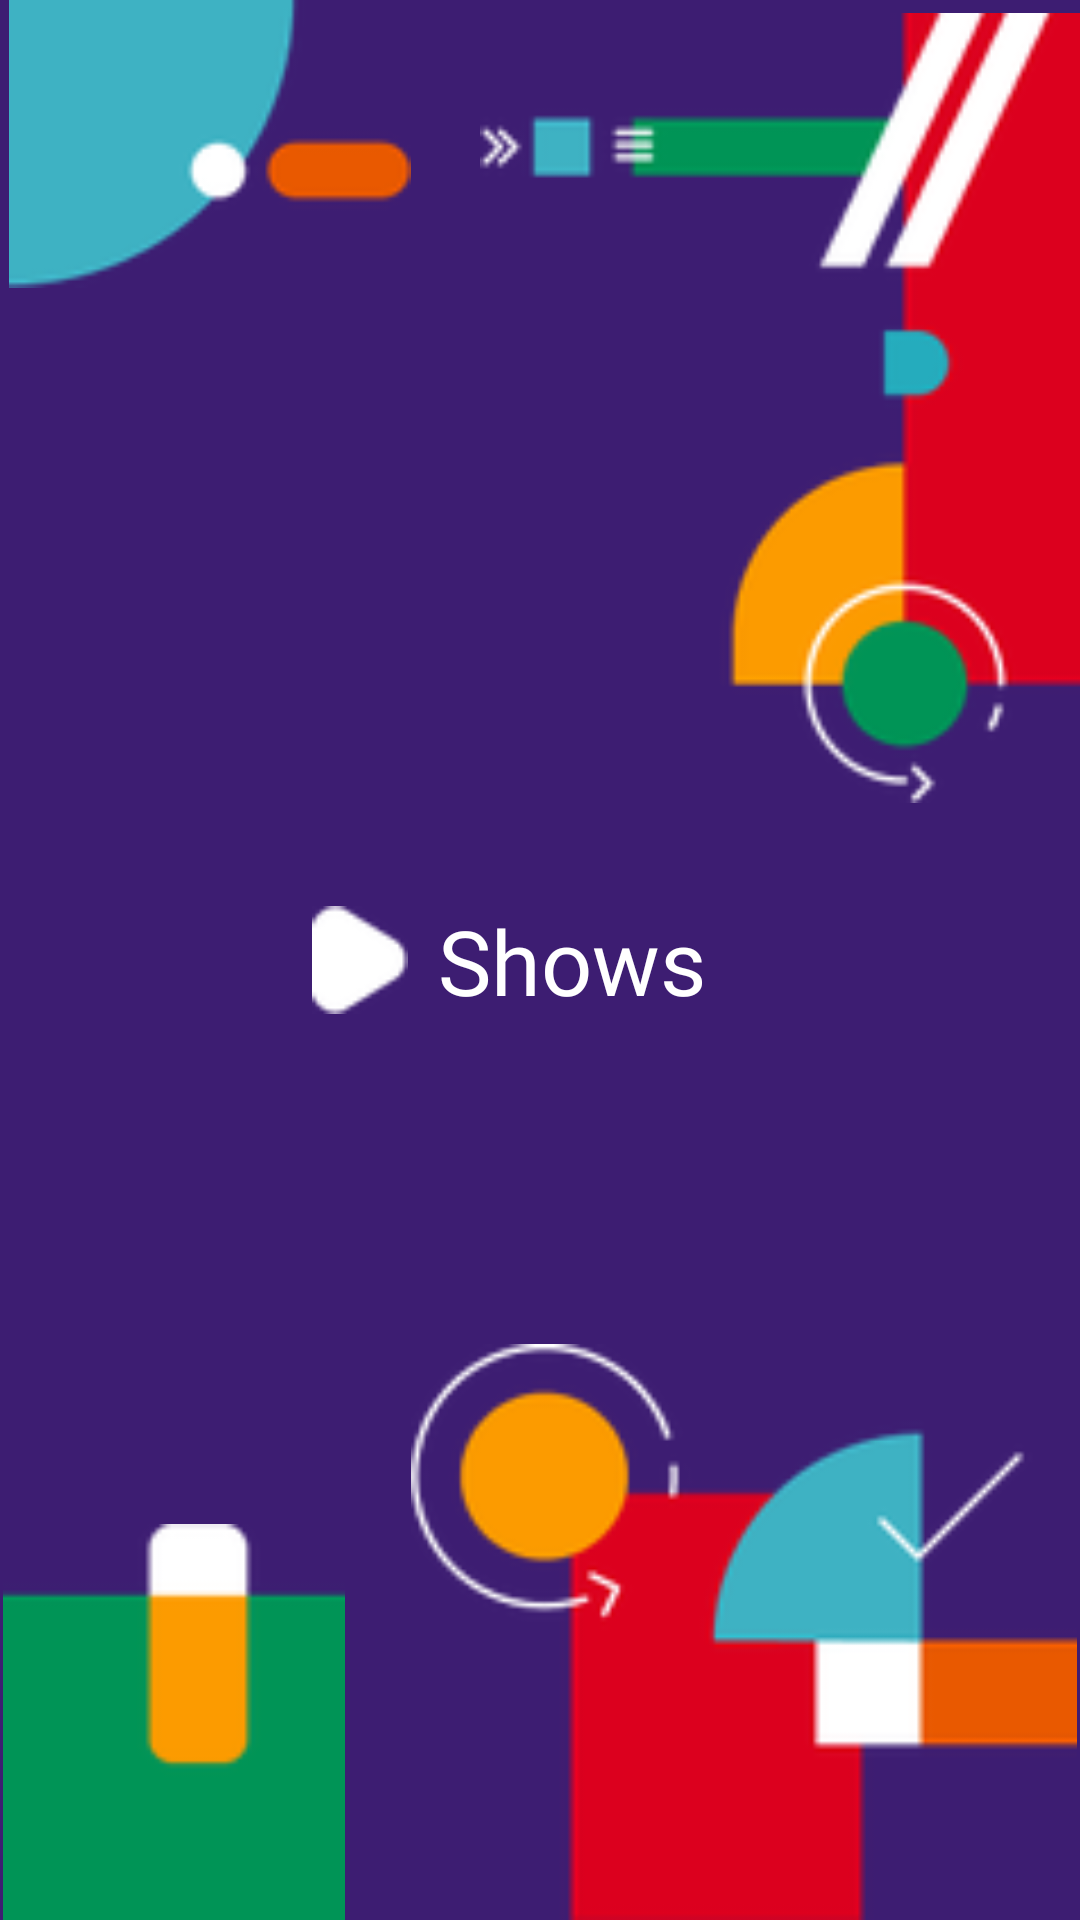

Produce the Android XML layout that renders to this screen, including the resource entries it uses.
<!-- AndroidManifest.xml: application theme Theme.ShowsToniMatic -->
<!-- res/layout/fragment_splash.xml -->
<?xml version="1.0" encoding="utf-8"?>
<androidx.constraintlayout.widget.ConstraintLayout xmlns:android="http://schemas.android.com/apk/res/android"
    xmlns:app="http://schemas.android.com/apk/res-auto"
    android:layout_width="match_parent"
    android:layout_height="match_parent"
    android:background="@drawable/background">

    <ImageView
        android:layout_width="140dp"
        android:layout_height="96dp"
        app:layout_constraintTop_toTopOf="parent"
        app:layout_constraintStart_toStartOf="parent"
        android:src="@drawable/top_left"/>

    <ImageView
        android:layout_width="200dp"
        android:layout_height="272dp"
        app:layout_constraintTop_toTopOf="parent"
        app:layout_constraintEnd_toEndOf="parent"
        android:src="@drawable/top_right"/>

    <ImageView
        android:id="@+id/triangle"
        android:layout_width="36dp"
        android:layout_height="36dp"
        app:layout_constraintTop_toTopOf="parent"
        app:layout_constraintBottom_toBottomOf="parent"
        app:layout_constraintStart_toStartOf="parent"
        android:layout_marginEnd="120dp"
        app:layout_constraintEnd_toEndOf="parent"
        android:src="@drawable/triangle"/>

    <TextView
        android:id="@+id/showsText"
        android:layout_width="wrap_content"
        android:layout_height="wrap_content"
        app:layout_constraintTop_toTopOf="parent"
        app:layout_constraintBottom_toBottomOf="parent"
        app:layout_constraintStart_toEndOf="@id/triangle"
        android:layout_marginStart="8dp"
        android:textSize="30sp"
        android:fontFamily="@font/roboto"
        android:textColor="@color/white"
        android:gravity="center_horizontal"
        android:text="@string/shows"/>

    <ImageView
        android:layout_width="116dp"
        android:layout_height="132dp"
        app:layout_constraintStart_toStartOf="parent"
        app:layout_constraintBottom_toBottomOf="parent"
        android:src="@drawable/bottom_left"/>

    <ImageView
        android:layout_width="224dp"
        android:layout_height="192dp"
        app:layout_constraintEnd_toEndOf="parent"
        app:layout_constraintBottom_toBottomOf="parent"
        android:src="@drawable/bottom_right"/>

</androidx.constraintlayout.widget.ConstraintLayout>
<!-- resources referenced by this layout -->
<resources>
  <color name="white">#FFFFFFFF</color>
  <!-- drawable background: png bitmap (drawable, 2778 bytes) -->
  <!-- drawable bottom_left: png bitmap (drawable, 769 bytes) -->
  <!-- drawable bottom_right: png bitmap (drawable, 4150 bytes) -->
  <!-- drawable top_left: png bitmap (drawable, 1641 bytes) -->
  <!-- drawable top_right: png bitmap (drawable, 5449 bytes) -->
  <!-- drawable triangle: png bitmap (drawable-hdpi, 247 bytes) -->
  <string name="shows">Shows</string>
  <style name="Theme.ShowsToniMatic" parent="Theme.MaterialComponents.DayNight.DarkActionBar">
          
          <item name="colorPrimary">@color/purple_500</item>
          <item name="colorPrimaryVariant">@color/purple_700</item>
          <item name="colorOnPrimary">@color/white</item>
          
          <item name="colorSecondary">@color/teal_200</item>
          <item name="colorSecondaryVariant">@color/teal_700</item>
          <item name="colorOnSecondary">@color/black</item>
          
          <item name="android:statusBarColor" tools:targetApi="l">?attr/colorPrimaryVariant</item>
          
      </style>
  <color name="purple_500">#FF6200EE</color>
  <color name="purple_700">#FF3700B3</color>
  <color name="teal_200">#FF03DAC5</color>
  <color name="teal_700">#FF018786</color>
  <color name="black">#FF000000</color>
</resources>
